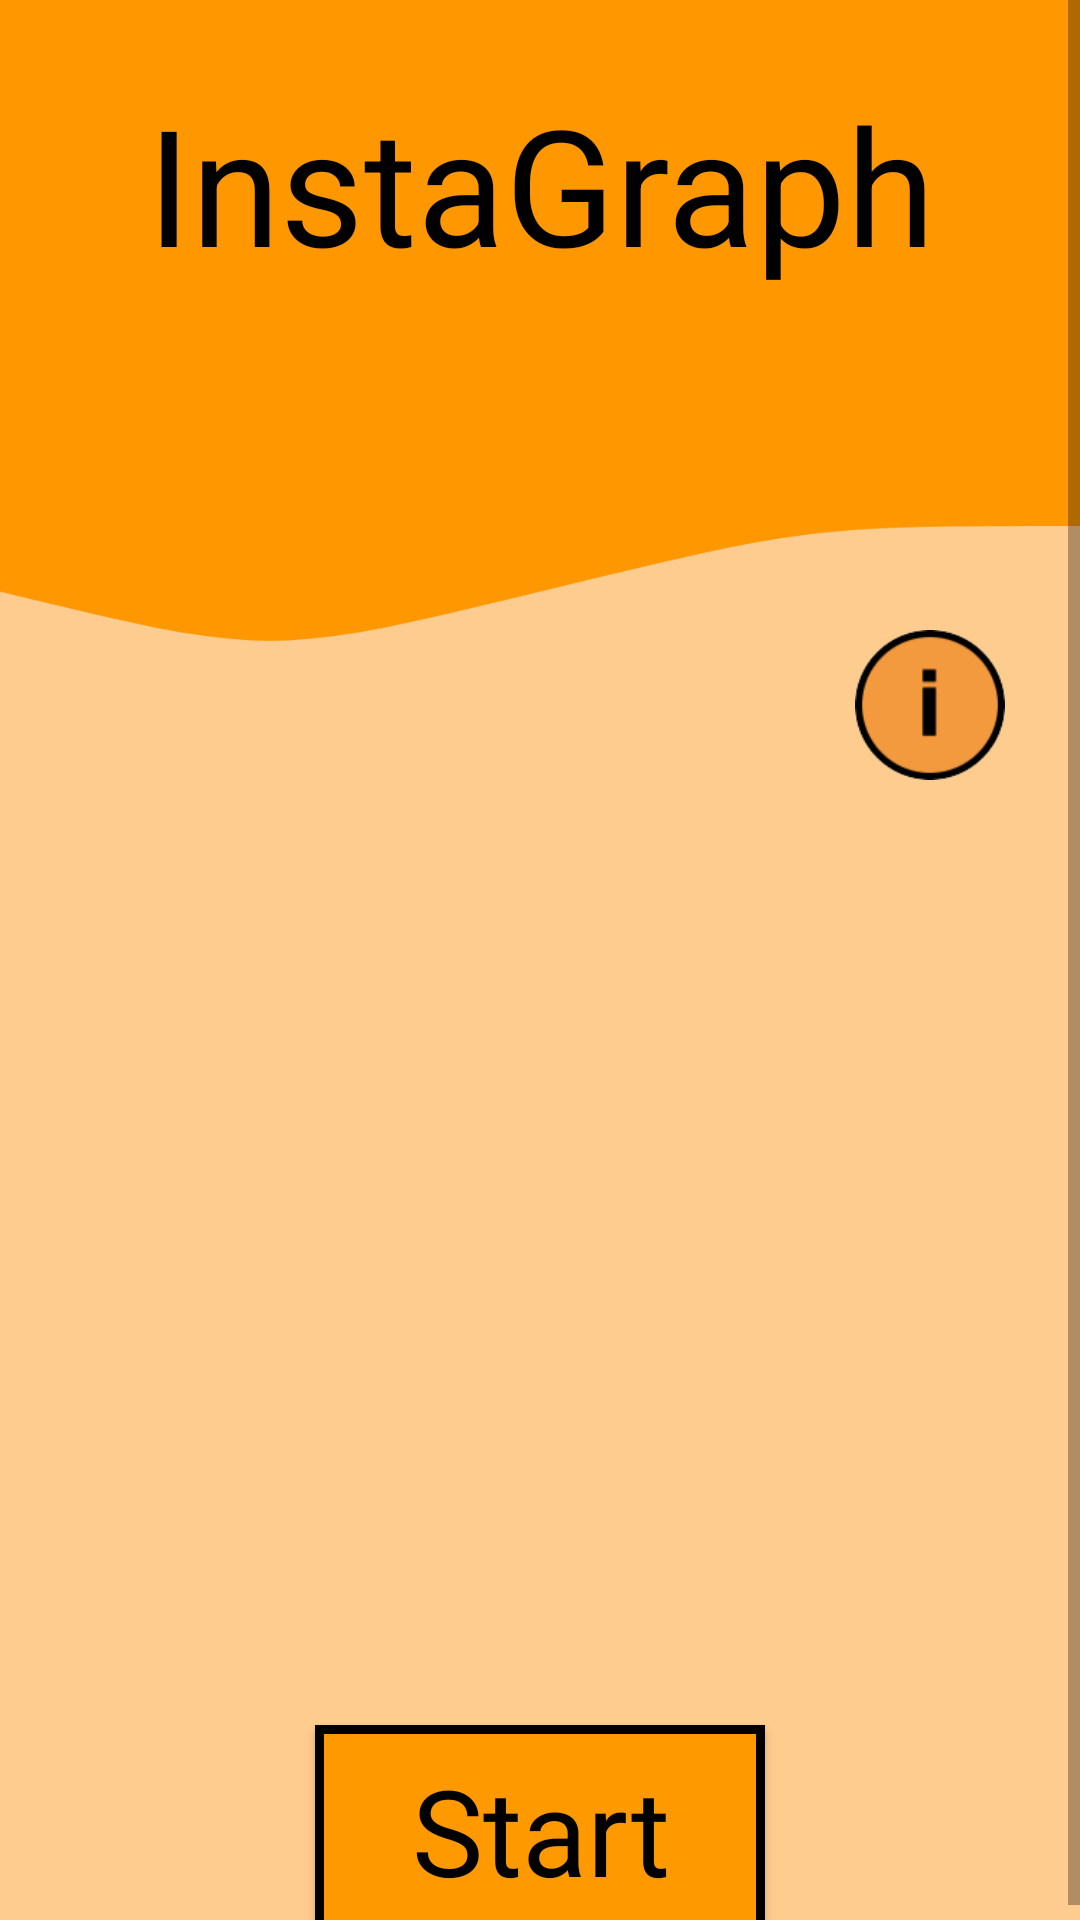

Android layout source for this screen:
<!-- AndroidManifest.xml: application theme Theme.InstaGraph -->
<!-- res/layout/activity_main.xml -->
<?xml version="1.0" encoding="utf-8"?>
<androidx.appcompat.widget.LinearLayoutCompat
    xmlns:android="http://schemas.android.com/apk/res/android"
    xmlns:tools="http://schemas.android.com/tools"
    android:layout_width="match_parent"
    android:layout_height="match_parent"
    tools:context=".MainActivity"
    android:background="@drawable/instagraph_background">

    <ScrollView
        android:layout_width="match_parent"
        android:layout_height="match_parent">

        
        <RelativeLayout
            android:layout_width="match_parent"
            android:layout_height="wrap_content">

            
            <TextView
                android:layout_width="match_parent"
                android:layout_height="wrap_content"
                android:layout_centerHorizontal="true"
                android:text="@string/app_name"
                android:textSize="@dimen/title_text"
                android:textColor="@color/black"
                android:gravity="center"
                android:layout_marginTop="25dp"/>

            
            <ImageView
                android:id="@+id/logo"
                android:layout_width="250dp"
                android:layout_height="250dp"
                android:layout_centerHorizontal="true"
                android:background="@drawable/instagraph_logo"
                android:layout_marginTop="275dp"
                android:contentDescription="@string/empty_content_description"/>

            
            <ImageButton
                android:layout_width="50dp"
                android:layout_height="50dp"
                android:background="@drawable/instagraph_info"
                android:layout_alignParentEnd="true"
                android:layout_marginEnd="25dp"
                android:layout_marginTop="210dp"
                android:contentDescription="@string/info_button_content"/>

            
            <Button
                style="@style/Theme.InstaGraph.Button.Big"
                android:text="@string/start_button_text"
                android:layout_below="@id/logo"
                android:layout_marginTop="50dp"
                android:contentDescription="@string/start_button_content"/>

        </RelativeLayout>
    </ScrollView>
</androidx.appcompat.widget.LinearLayoutCompat>
<!-- resources referenced by this layout -->
<resources>
  <color name="black">#FF000000</color>
  <dimen name="title_text">54sp</dimen>
  <!-- drawable instagraph_background: png bitmap (drawable, 18926 bytes) -->
  <!-- drawable instagraph_info: png bitmap (drawable, 5639 bytes) -->
  <string name="app_name">InstaGraph</string>
  <string name="empty_content_description"> </string>
  <string name="info_button_content">Tap to display information about InstaGraph.</string>
  <string name="start_button_content">Tap to start InstaGraph.</string>
  <string name="start_button_text">Start</string>
  <style name="Theme.InstaGraph.Button.Big" parent="Theme.InstaGraph.Button">
          <item name="android:layout_width">@dimen/big_button_width</item>
          <item name="android:layout_height">@dimen/big_button_height</item>
          <item name="android:textSize">@dimen/big_button_text</item>
          <item name="android:layout_centerHorizontal">true</item>
          <item name="android:gravity">center</item>
          <item name="android:layout_marginTop">@dimen/step_text_margin_top</item>
      </style>
  <style name="Theme.InstaGraph" parent="Theme.MaterialComponents.DayNight.NoActionBar">
          
          <item name="colorPrimary">@color/orange</item>
          <item name="colorPrimaryVariant">@color/black</item>
          <item name="colorOnPrimary">@color/black</item>
          
          <item name="colorSecondary">@color/white</item>
          <item name="colorSecondaryVariant">@color/orange</item>
          <item name="colorOnSecondary">@color/black</item>
          
          <item name="android:statusBarColor" tools:targetApi="l">?attr/colorPrimaryVariant</item>
          
          <item name="materialButtonStyle">@style/Theme.InstaGraph.Button</item>
      </style>
  <style name="Theme.InstaGraph.Button" parent="Widget.AppCompat.ActionButton">
          <item name="android:textColor">@color/black</item>
          <item name="android:background">@drawable/instagraph_button</item>
      </style>
  <dimen name="big_button_width">150dp</dimen>
  <dimen name="big_button_height">70dp</dimen>
  <dimen name="big_button_text">40sp</dimen>
  <dimen name="step_text_margin_top">100dp</dimen>
  <color name="orange">#FF9900</color>
  <color name="white">#FFFFFFFF</color>
  <!-- drawable instagraph_button (drawable) -->
  <?xml version="1.0" encoding="utf-8"?>
  <shape
      xmlns:android="http://schemas.android.com/apk/res/android"
      android:shape="rectangle">
      <solid android:color="@color/orange"/>
      <stroke android:width="3dp" android:color="@color/black"/>
  </shape>
</resources>
